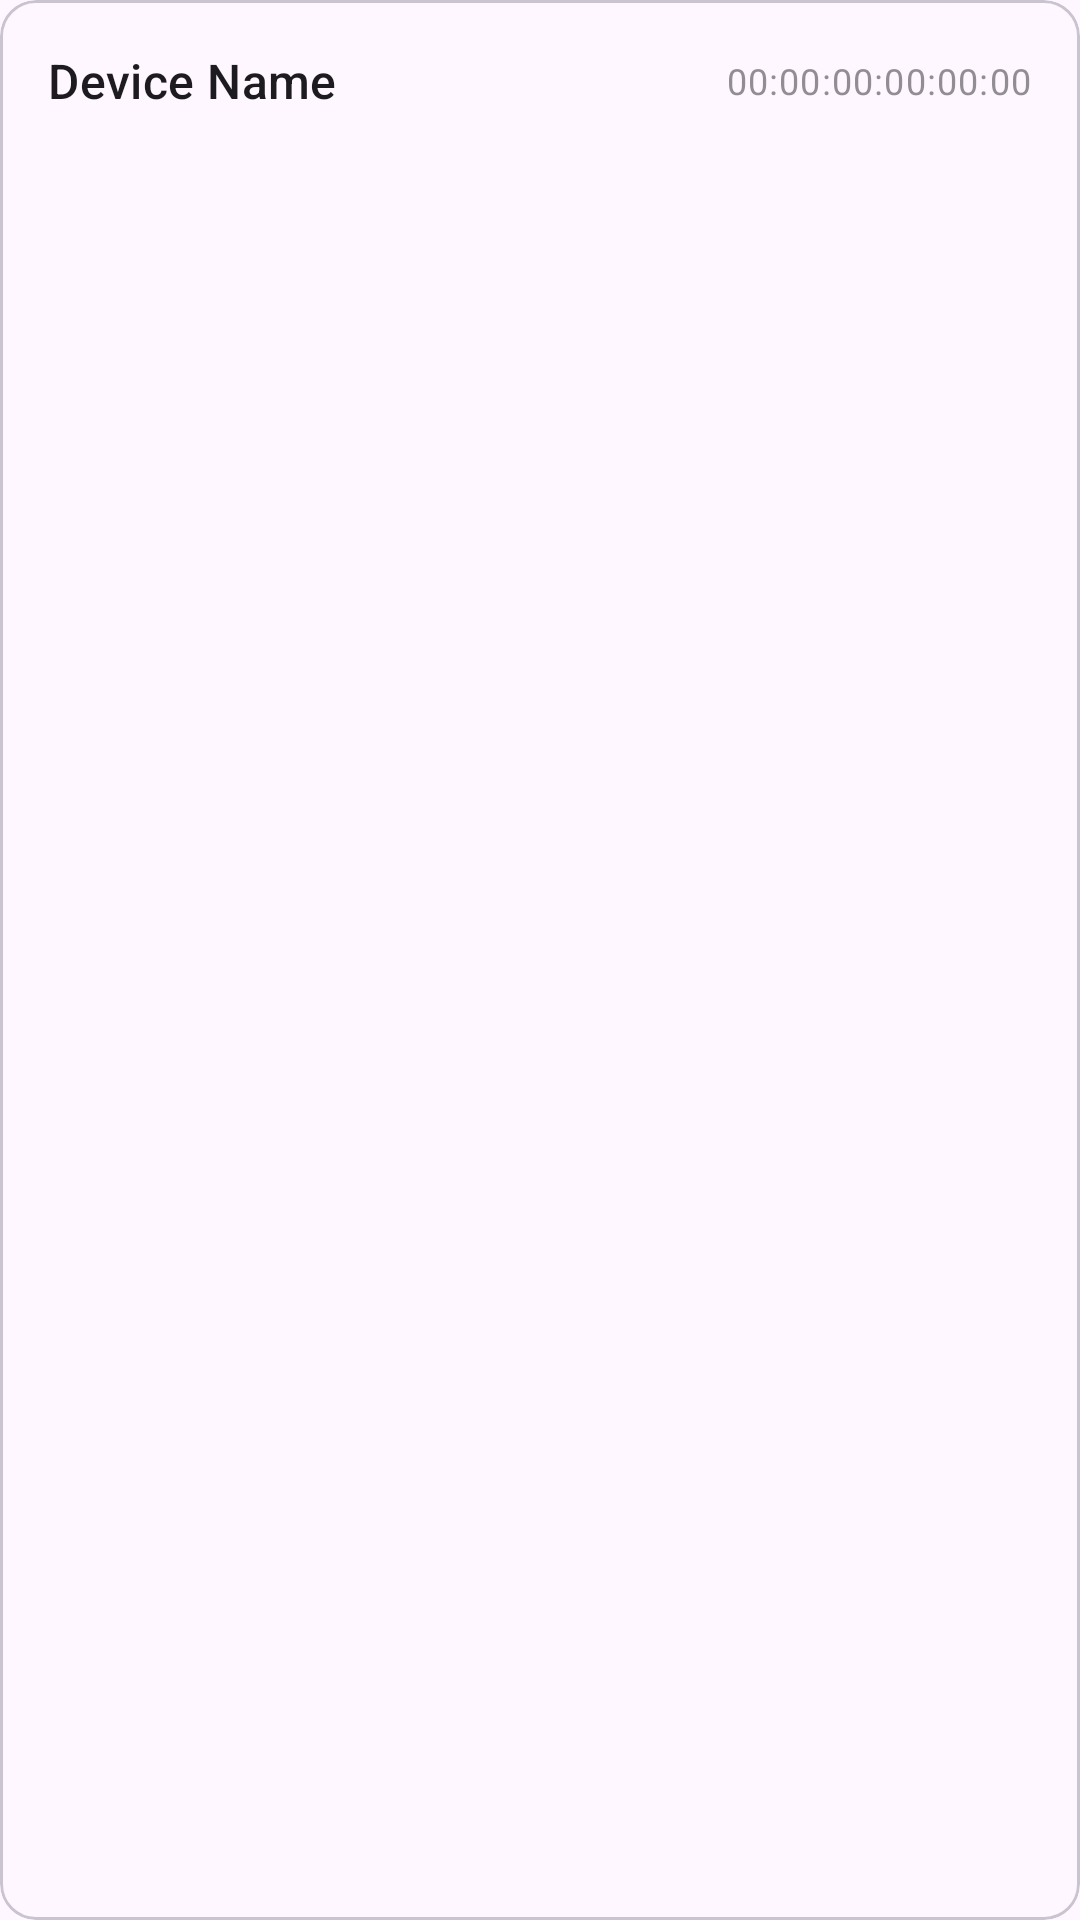

The Android layout XML behind this screen, and the referenced resources:
<!-- AndroidManifest.xml: application theme Theme.FileShare -->
<!-- res/layout/device_item.xml -->
<?xml version="1.0" encoding="utf-8"?>
<com.google.android.material.card.MaterialCardView xmlns:android="http://schemas.android.com/apk/res/android"
    xmlns:app="http://schemas.android.com/apk/res-auto"
    android:layout_width="match_parent"
    android:layout_height="wrap_content"
    android:layout_marginVertical="4dp"
    app:cardCornerRadius="12dp"
    app:cardElevation="0dp"
    app:strokeWidth="1dp">

    <LinearLayout
        android:layout_width="match_parent"
        android:layout_height="wrap_content"
        android:orientation="horizontal"
        android:padding="16dp"
        android:gravity="center_vertical">

        <TextView
            android:id="@+id/device_name"
            android:layout_width="0dp"
            android:layout_height="wrap_content"
            android:layout_weight="1"
            android:text="Device Name"
            android:textAppearance="@style/TextAppearance.Material3.TitleMedium" />

        <TextView
            android:id="@+id/device_address"
            android:layout_width="wrap_content"
            android:layout_height="wrap_content"
            android:text="00:00:00:00:00:00"
            android:textAppearance="@style/TextAppearance.Material3.BodySmall"
            android:alpha="0.6" />
    </LinearLayout>
</com.google.android.material.card.MaterialCardView>
<!-- resources referenced by this layout -->
<resources>
  <style name="Theme.FileShare" parent="Base.Theme.FileShare" />
  <style name="Base.Theme.FileShare" parent="Theme.Material3.DayNight.NoActionBar">
          
          
          <item name="colorPrimary">@color/ripe_strawberry</item>
          <item name="colorOnPrimary">@color/black</item>
  
          <item name="colorSecondary">@color/ripe_strawberry</item>
          <item name="colorOnSecondary">@color/black</item>
  
          <item name="android:statusBarColor">?attr/colorPrimary</item>
      </style>
  <color name="ripe_strawberry">#B7142D</color>
  <color name="black">#FF000000</color>
</resources>
